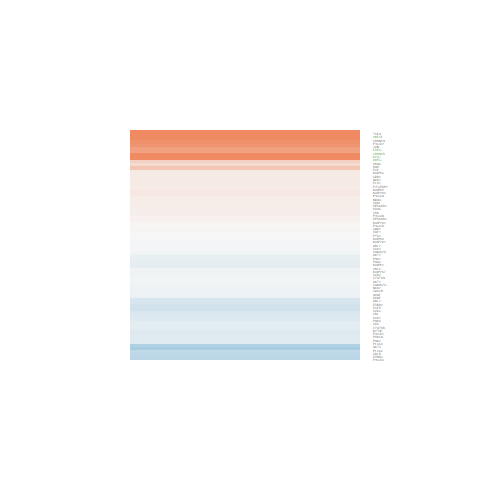

Values plotted in this chart, from the file beside it:
logFC, AveExpr, t, P.Value, adj.P.Val, B
0.02924, -0.06319, 0.07269, 0.9427, 0.9887, -5.902
-0.1468, 6.854, -0.9255, 0.3638, 0.8035, -6.544
-0.4141, 2.462, -1.76, 0.09099, 0.6014, -5.034
0.8899, 4.076, 3.413, 0.002262, 0.12, -1.913
0.1015, 6.957, 0.6263, 0.537, 0.8813, -6.779
-0.01494, 6.415, -0.09907, 0.9219, 0.9849, -6.963
-0.01367, 5.764, -0.08129, 0.9359, 0.9876, -6.94
-0.4813, 1.204, -1.837, 0.0785, 0.5814, -4.608
-0.1814, 6.469, -0.8401, 0.4091, 0.8267, -6.608
1.142, -1.481, 1.808, 0.08308, 0.5898, -4.207
-0.06721, 5.58, -0.483, 0.6334, 0.9178, -6.817
0.03846, 6.136, 0.3795, 0.7076, 0.9358, -6.887
-0.3567, 3.567, -1.847, 0.07698, 0.578, -5.076
-0.07415, 6.72, -0.6494, 0.5222, 0.8751, -6.759
0.1229, 4.369, 0.6395, 0.5285, 0.8771, -6.622
0.07258, 4.692, 0.4662, 0.6453, 0.9209, -6.759
0.1392, 5.146, 0.7549, 0.4576, 0.8451, -6.621
-0.167, 6.695, -1.261, 0.2192, 0.7103, -6.178
0.7848, 6.912, 4.711, 8.47192032278695e-05, 0.008794, 1.127
2.001, 8.144, 13.53, 8.70715784454762e-13, 1.64523559459104e-09, 19.3
0.4457, -0.3579, 0.8184, 0.4211, 0.8305, -5.574
-0.026, 6.791, -0.1762, 0.8616, 0.9705, -6.961
0.02826, 5.783, 0.2182, 0.8291, 0.9642, -6.922
-0.1646, 6.493, -0.8874, 0.3836, 0.8131, -6.568
1.06, 3.555, 6.427, 1.15064441506665e-06, 0.0002355, 5.522
-0.0005309, 6.266, -0.004672, 0.9963, 0.9988, -6.963
1.297, 1.458, 2.894, 0.007926, 0.2512, -2.636
-0.2565, 7.044, -1.602, 0.1221, 0.6346, -5.721
-0.08726, 5.525, -0.5748, 0.5707, 0.8961, -6.759
0.1147, 6.014, 0.495, 0.625, 0.9153, -6.827
2.251, 8.107, 9.924, 5.17596966294573e-10, 2.78601359672556e-07, 13.06
0.004644, 6.625, 0.03949, 0.9688, 0.9937, -6.973
-0.2674, -0.6627, -0.4284, 0.6721, 0.928, -5.643
-0.2242, 6.381, -1.102, 0.2813, 0.7534, -6.356
0.1106, 5.448, 0.8225, 0.4188, 0.8305, -6.587
-0.04259, 6.771, -0.3309, 0.7436, 0.9443, -6.921
0.3457, 5.203, 1.986, 0.05851, 0.5503, -5.033
0.2628, 5.054, 1.121, 0.2734, 0.7481, -6.271
0.06576, 6.562, 0.4804, 0.6353, 0.9185, -6.854
-0.1054, 6.386, -0.9386, 0.3572, 0.8002, -6.521
-0.1995, 6.727, -1.323, 0.1982, 0.6978, -6.104
0.7804, 7.551, 6.219, 1.91159045857432e-06, 0.0003608, 4.886
0.09608, 6.023, 0.403, 0.6905, 0.9332, -6.87
-0.4017, 6.989, -1.938, 0.06432, 0.5661, -5.177
-0.05131, 4.638, -0.3123, 0.7575, 0.9484, -6.816
-0.04244, 6.949, -0.242, 0.8108, 0.9599, -6.95
-0.1875, 4.771, -0.9995, 0.3275, 0.7803, -6.384
-0.02097, 6.168, -0.1532, 0.8795, 0.9744, -6.949
0.1207, 5.325, 0.6656, 0.512, 0.8707, -6.695
-0.528, 1.627, -1.633, 0.1154, 0.6299, -5.029
0.08565, 7.317, 0.6698, 0.5093, 0.8701, -6.753
0.1426, 5.425, 1.038, 0.3093, 0.7712, -6.384
-0.2305, 7.036, -1.22, 0.2342, 0.7221, -6.235
-0.1461, 5.321, -1.047, 0.3055, 0.7707, -6.371
-0.043, 0.4069, -0.08728, 0.9312, 0.9864, -6.056
0.1033, 5.432, 0.513, 0.6126, 0.9112, -6.792
-0.1691, 3.082, -0.806, 0.4281, 0.8323, -6.292
0.1205, 6.562, 0.951, 0.351, 0.7961, -6.514
0.0567, 6.822, 0.336, 0.7397, 0.9438, -6.92
-0.04773, 5.3, -0.2513, 0.8037, 0.9578, -6.887
... 10 more rows
